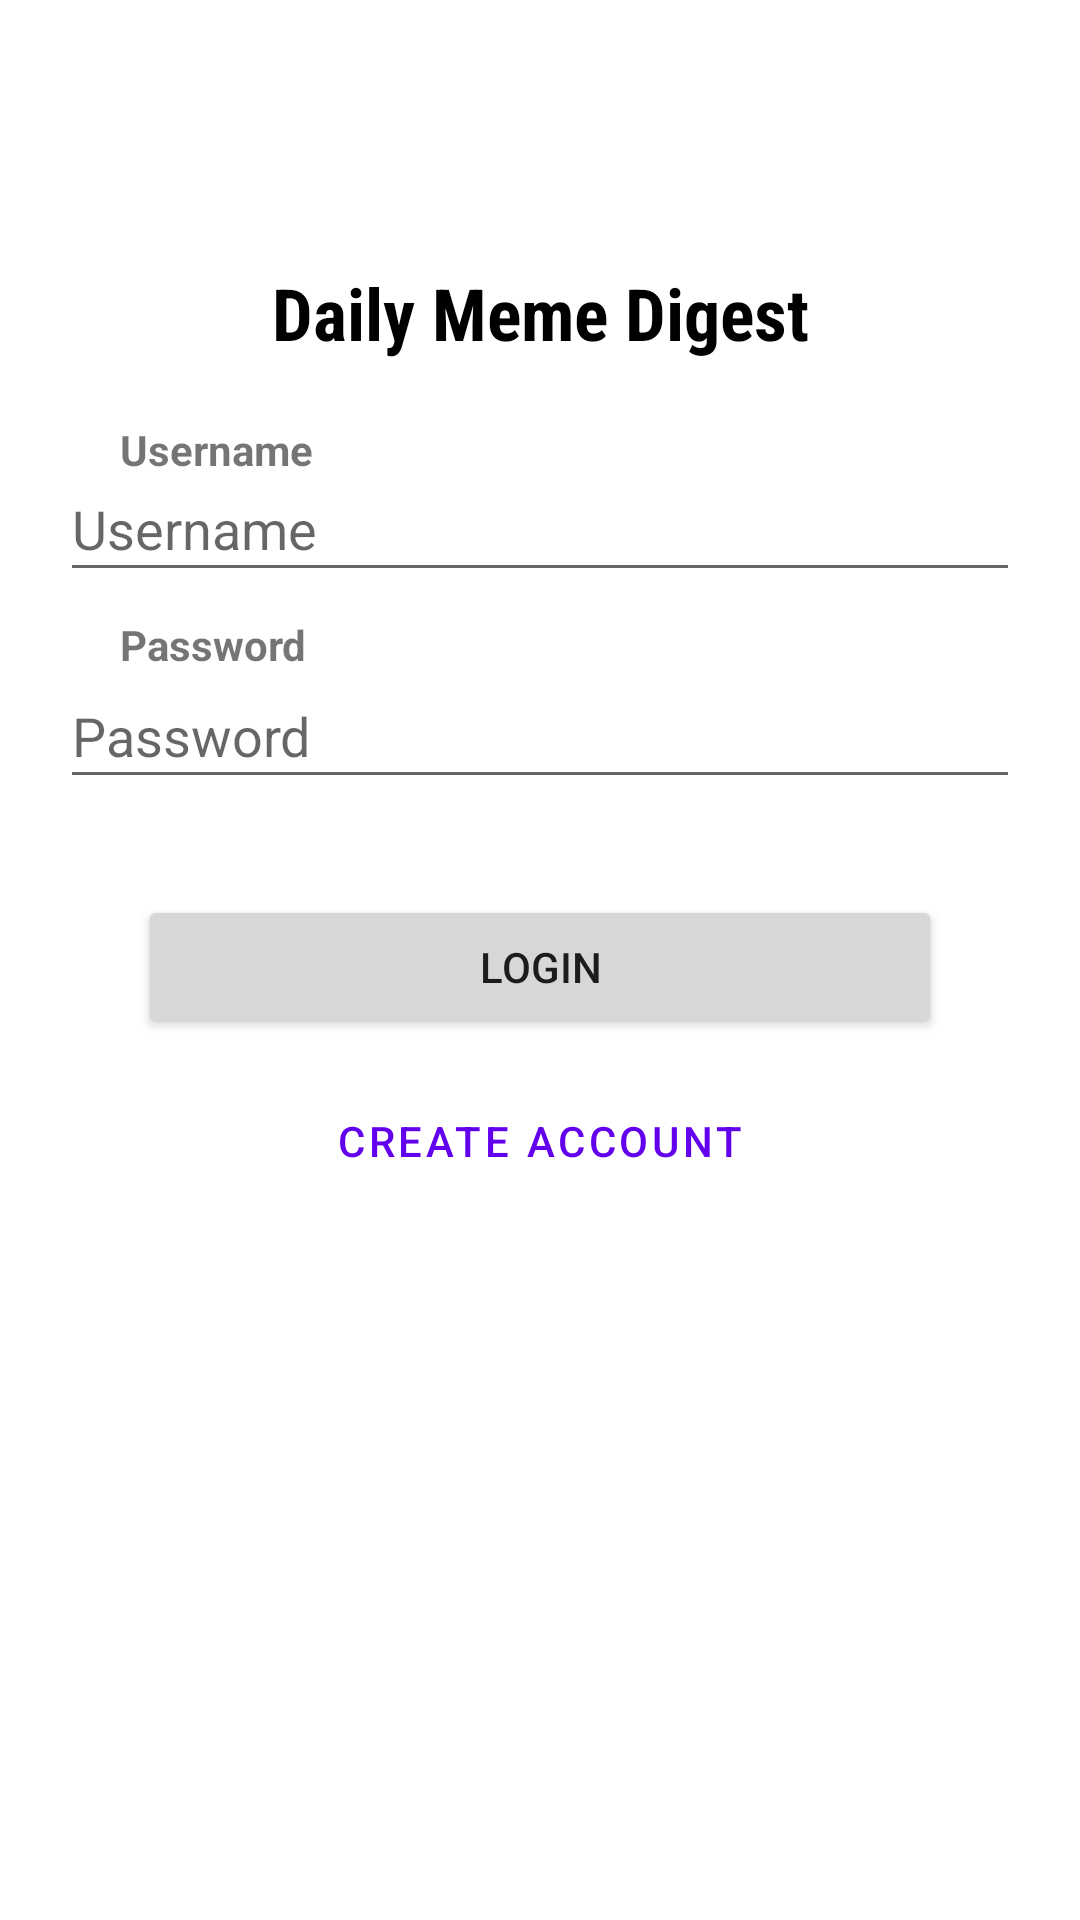

Reconstruct the res/layout file that produces this screen, plus the resources it refers to.
<!-- AndroidManifest.xml: application theme Theme.Meme_digest_uas -->
<!-- res/layout/activity_login.xml -->
<?xml version="1.0" encoding="utf-8"?>
<androidx.constraintlayout.widget.ConstraintLayout xmlns:android="http://schemas.android.com/apk/res/android"
    xmlns:app="http://schemas.android.com/apk/res-auto"
    xmlns:tools="http://schemas.android.com/tools"
    android:layout_width="match_parent"
    android:layout_height="match_parent"
    tools:context=".LoginActivity">

    <ImageView
        android:id="@+id/imageView"
        android:layout_width="wrap_content"
        android:layout_height="wrap_content"
        android:layout_marginTop="64dp"
        app:layout_constraintEnd_toEndOf="parent"
        app:layout_constraintStart_toStartOf="parent"
        app:layout_constraintTop_toTopOf="parent"
        app:srcCompat="@drawable/trollface" />

    <TextView
        android:id="@+id/textView"
        android:layout_width="wrap_content"
        android:layout_height="wrap_content"
        android:layout_marginTop="24dp"
        android:fontFamily="sans-serif-condensed"
        android:text="Daily Meme Digest"
        android:textColor="@color/black"
        android:textSize="24sp"
        android:textStyle="bold"
        app:layout_constraintEnd_toEndOf="parent"
        app:layout_constraintStart_toStartOf="parent"
        app:layout_constraintTop_toBottomOf="@+id/imageView" />

    <EditText
        android:id="@+id/txtUsername"
        style="textinpu"
        android:layout_width="320dp"
        android:layout_height="45dp"
        android:layout_marginTop="32dp"
        android:ems="10"
        android:hint="Username"
        android:inputType="textPersonName"
        app:layout_constraintEnd_toEndOf="parent"
        app:layout_constraintStart_toStartOf="parent"
        app:layout_constraintTop_toBottomOf="@+id/textView" />

    <EditText
        android:id="@+id/txtPassword"
        android:layout_width="320dp"
        android:layout_height="45dp"
        android:layout_marginTop="24dp"
        android:ems="10"
        android:hint="Password"
        android:inputType="textPassword"
        app:layout_constraintEnd_toEndOf="parent"
        app:layout_constraintStart_toStartOf="parent"
        app:layout_constraintTop_toBottomOf="@+id/txtUsername" />

    <Button
        android:id="@+id/btnLogin"
        android:layout_width="0dp"
        android:layout_height="wrap_content"
        android:layout_marginStart="46dp"
        android:layout_marginTop="32dp"
        android:layout_marginEnd="46dp"
        android:text="Login"
        app:layout_constraintEnd_toEndOf="parent"
        app:layout_constraintStart_toStartOf="parent"
        app:layout_constraintTop_toBottomOf="@+id/txtPassword" />

    <Button
        android:id="@+id/btnOpenRegistration"
        style="@style/Widget.MaterialComponents.Button.OutlinedButton"
        android:layout_width="0dp"
        android:layout_height="wrap_content"
        android:layout_marginStart="46dp"
        android:layout_marginTop="10dp"
        android:layout_marginEnd="46dp"
        android:text="Create Account"
        app:layout_constraintEnd_toEndOf="parent"
        app:layout_constraintStart_toStartOf="parent"
        app:layout_constraintTop_toBottomOf="@+id/btnLogin" />

    <TextView
        android:id="@+id/textView4"
        android:layout_width="wrap_content"
        android:layout_height="wrap_content"
        android:layout_marginStart="40dp"
        android:layout_marginTop="20dp"
        android:text="Username"
        android:textStyle="bold"
        app:layout_constraintStart_toStartOf="parent"
        app:layout_constraintTop_toBottomOf="@+id/textView" />

    <TextView
        android:id="@+id/textView7"
        android:layout_width="wrap_content"
        android:layout_height="wrap_content"
        android:layout_marginStart="40dp"
        android:layout_marginTop="8dp"
        android:text="Password"
        android:textStyle="bold"
        app:layout_constraintStart_toStartOf="parent"
        app:layout_constraintTop_toBottomOf="@+id/txtUsername" />
</androidx.constraintlayout.widget.ConstraintLayout>
<!-- resources referenced by this layout -->
<resources>
  <color name="black">#FF000000</color>
  <style name="Theme.Meme_digest_uas" parent="Theme.MaterialComponents.DayNight.NoActionBar">
          
          <item name="colorPrimary">@color/purple_500</item>
          <item name="colorPrimaryVariant">@color/purple_700</item>
          <item name="colorOnPrimary">@color/white</item>
          
          <item name="colorSecondary">@color/teal_200</item>
          <item name="colorSecondaryVariant">@color/teal_700</item>
          <item name="colorOnSecondary">@color/black</item>
          
          <item name="android:statusBarColor" tools:targetApi="l">?attr/colorPrimaryVariant</item>
          
      </style>
  <color name="purple_500">#FF6200EE</color>
  <color name="purple_700">#FF3700B3</color>
  <color name="white">#FFFFFFFF</color>
  <color name="teal_200">#FF03DAC5</color>
  <color name="teal_700">#FF018786</color>
</resources>
